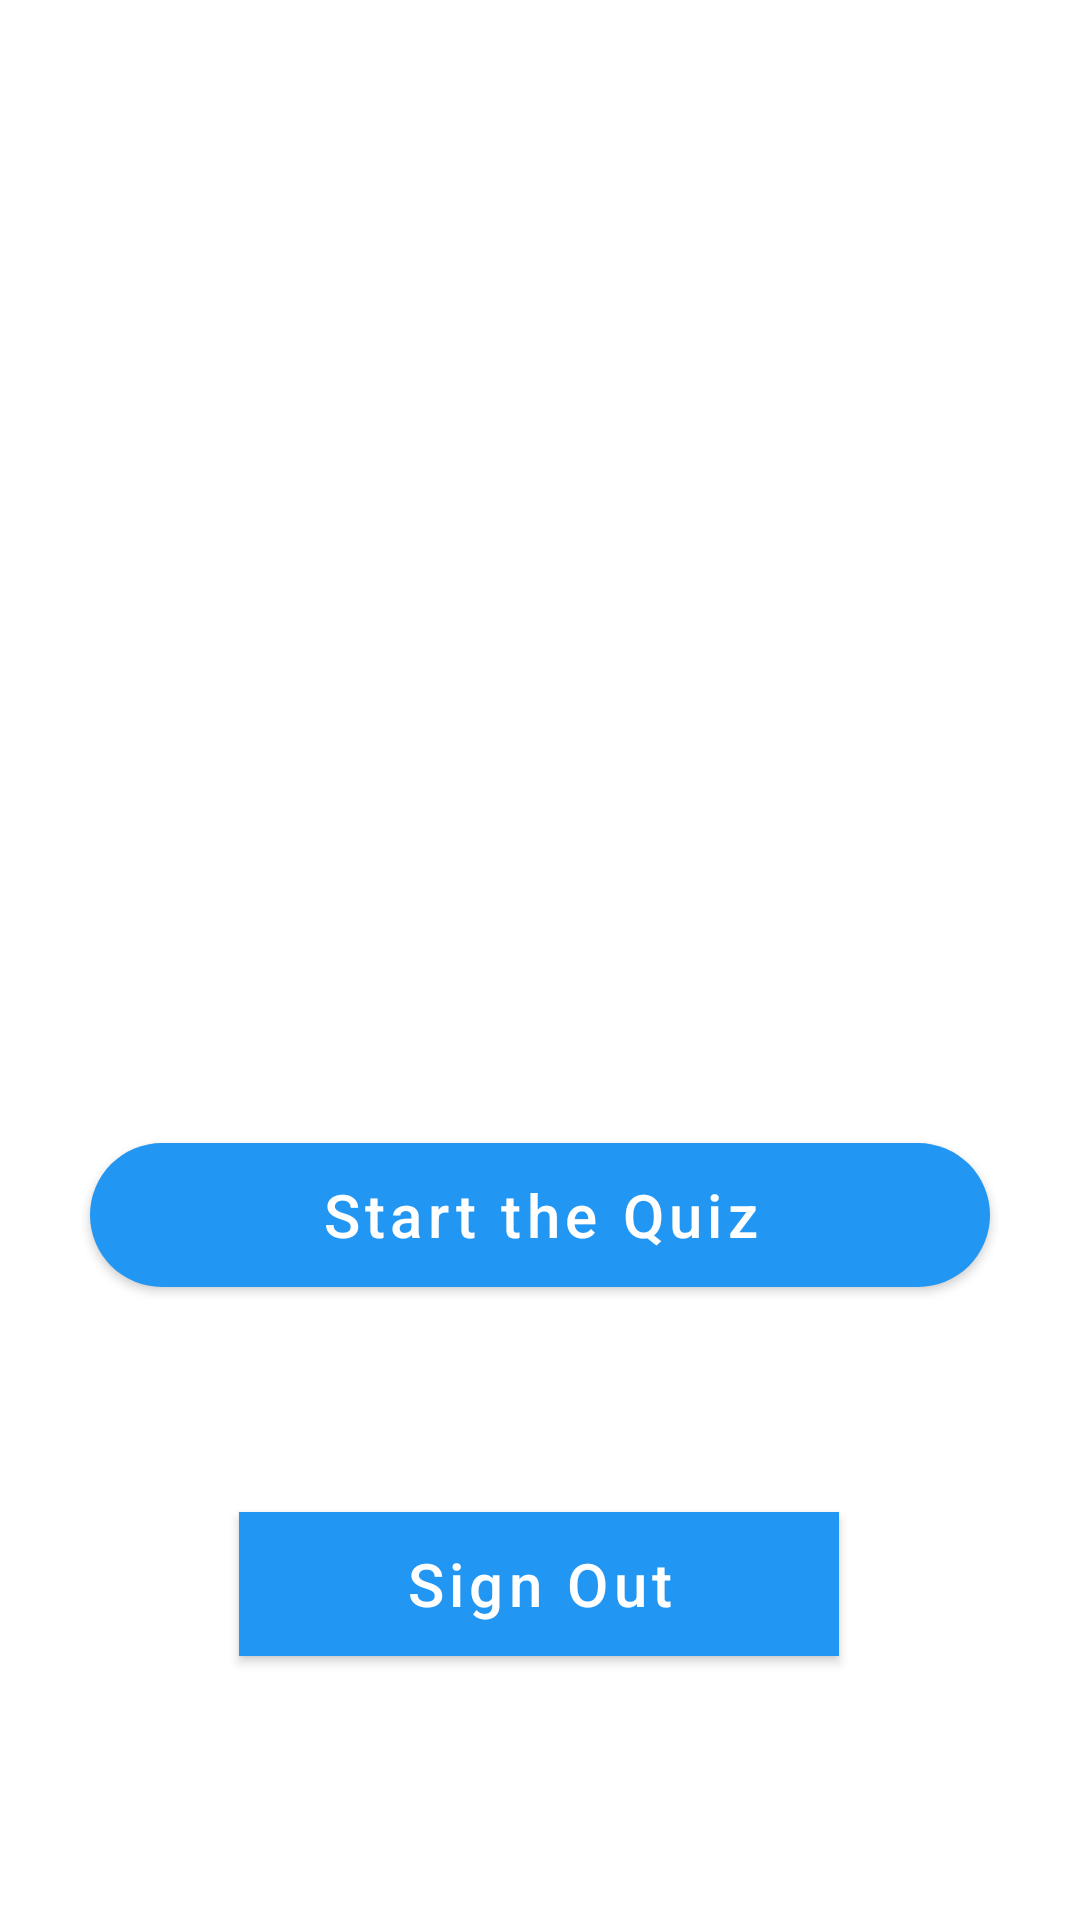

The Android layout XML behind this screen, and the referenced resources:
<!-- AndroidManifest.xml: activity theme SignUpTheme -->
<!-- res/layout/activity_main.xml -->
<?xml version="1.0" encoding="utf-8"?>
<androidx.constraintlayout.widget.ConstraintLayout xmlns:android="http://schemas.android.com/apk/res/android"
    xmlns:app="http://schemas.android.com/apk/res-auto"
    xmlns:tools="http://schemas.android.com/tools"
    android:layout_width="match_parent"
    android:layout_height="match_parent"
    android:background="@color/white"
    tools:context=".MainActivity">

    <ImageView
        android:id="@+id/imgMain"
        android:layout_width="300dp"
        android:layout_height="300dp"
        android:layout_marginTop="20dp"
        app:layout_constraintEnd_toEndOf="parent"
        app:layout_constraintHorizontal_bias="0.5"
        app:layout_constraintStart_toStartOf="parent"
        app:layout_constraintTop_toTopOf="parent"
        app:srcCompat="@drawable/splash_image" />

    <Button
        android:id="@+id/btnSignOut"
        android:layout_width="200dp"
        android:layout_height="wrap_content"
        android:layout_marginStart="161dp"
        android:layout_marginEnd="162dp"
        android:layout_marginBottom="88dp"
        android:background="#673AB7"
        android:text="Sign Out"
        android:textAllCaps="false"
        android:textSize="20sp"
        app:layout_constraintBottom_toBottomOf="parent"
        app:layout_constraintEnd_toEndOf="parent"
        app:layout_constraintHorizontal_bias="0.5"
        app:layout_constraintStart_toStartOf="parent" />

    <Button
        android:id="@+id/btnStartQuiz"
        android:layout_width="300dp"
        android:layout_height="wrap_content"
        android:background="@drawable/background_login_btn1"
        android:layout_marginTop="61dp"
        android:text="Start the Quiz"
        android:textAllCaps="false"
        android:textSize="20sp"
        app:layout_constraintEnd_toEndOf="parent"
        app:layout_constraintHorizontal_bias="0.5"
        app:layout_constraintStart_toStartOf="parent"
        app:layout_constraintTop_toBottomOf="@+id/imgMain" />
</androidx.constraintlayout.widget.ConstraintLayout>
<!-- resources referenced by this layout -->
<resources>
  <color name="white">#FFFFFFFF</color>
  <!-- drawable background_login_btn1 (drawable) -->
  <?xml version="1.0" encoding="utf-8"?>
  <selector xmlns:android="http://schemas.android.com/apk/res/android">
  <item>
      <shape android:shape="rectangle">
          <gradient android:angle="180" android:endColor="@color/white" android:startColor="#f09819"/>
          <corners android:radius="50dp"/>
      </shape>
  </item>
  </selector>
  <style name="SignUpTheme" parent="Theme.MaterialComponents.Light.NoActionBar">
          
          <item name="colorPrimary">#2196F3</item>
          <item name="colorPrimaryVariant">#2196F3</item>
          <item name="colorOnPrimary">@color/white</item>
          
          <item name="colorSecondary">@color/teal_200</item>
          <item name="colorSecondaryVariant">@color/teal_700</item>
          <item name="colorOnSecondary">@color/black</item>
          
          <item name="android:statusBarColor">@color/white</item>
          
      </style>
  <color name="teal_200">#FF03DAC5</color>
  <color name="teal_700">#FF018786</color>
  <color name="black">#FF000000</color>
</resources>
